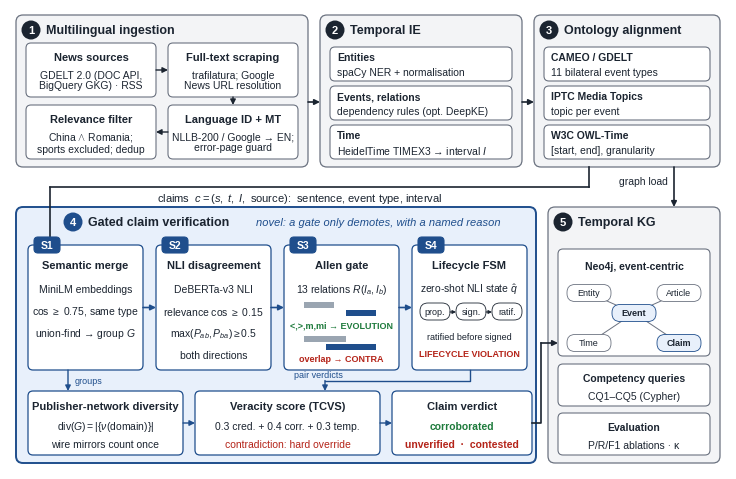

Python code for this plot: (Note: this script raises an exception after producing the figure.)
"""System diagram for the paper (IEEE two-column figure*, 7.16 in wide).

Run: python paper/system_diagram.py  ->  paper/system_diagram.{pdf,png}
Drawn at final print size, so every font size below is the size in the paper.
"""
from pathlib import Path

import matplotlib

matplotlib.use("Agg")
import matplotlib.pyplot as plt
from matplotlib.patches import FancyArrowPatch, FancyBboxPatch, Rectangle

plt.rcParams.update({
    "font.family": "Liberation Sans",  # metric-compatible with Arial/Helvetica
    "pdf.fonttype": 42,                # embed TrueType: IEEE PDF eXpress-friendly
    "mathtext.fontset": "custom",
    "mathtext.rm": "Liberation Sans",
    "mathtext.it": "Liberation Sans:italic",
})

W, H = 7.16, 4.60
INK = "#1b2430"
GREY_FILL, GREY_EDGE = "#f3f4f6", "#6b7280"
NOV_FILL, NOV_EDGE = "#e8f0fb", "#1f4e8c"
STAGE_FILL = "#ffffff"
RED, GREEN = "#b42318", "#1e7b3c"
BODY, SMALL, HEAD = 8, 7.5, 9

fig = plt.figure(figsize=(W, H))
ax = fig.add_axes([0, 0, 1, 1])
ax.set_xlim(0, W)
ax.set_ylim(0, H)
ax.axis("off")


def box(x, y, w, h, fill=STAGE_FILL, edge=GREY_EDGE, lw=0.8, r=0.05, ls="-", z=1):
    ax.add_patch(FancyBboxPatch((x, y), w, h, boxstyle=f"round,pad=0,rounding_size={r}",
                                fc=fill, ec=edge, lw=lw, ls=ls, zorder=z))


def text(x, y, s, size=BODY, ha="center", va="center", color=INK, weight="normal", z=5, **kw):
    ax.text(x, y, s, fontsize=size, ha=ha, va=va, color=color, weight=weight, zorder=z, **kw)


def arrow(p, q, color=INK, lw=1.0, style="-|>", ms=8, conn="arc3", z=4, ls="-"):
    ax.add_patch(FancyArrowPatch(p, q, arrowstyle=style, mutation_scale=ms, color=color,
                                 lw=lw, connectionstyle=conn, zorder=z, ls=ls,
                                 shrinkA=0, shrinkB=0))


def badge(x, y, n, fill=INK):
    ax.add_patch(plt.Circle((x, y), 0.095, fc=fill, ec="none", zorder=6))
    text(x, y - 0.005, n, size=BODY, color="white", weight="bold", z=7)


def module(x, y, w, h, n, title, fill=GREY_FILL, edge=GREY_EDGE, lw=0.9, dx=0.0):
    box(x, y, w, h, fill=fill, edge=edge, lw=lw, r=0.07)
    badge(x + 0.15 + dx, y + h - 0.15, n, fill=edge if edge != GREY_EDGE else INK)
    text(x + 0.30 + dx, y + h - 0.15, title, size=HEAD, ha="left", weight="bold")


# ───────────────────────── top row: ① ingestion, ② extraction, ③ ontology ─────────
TY, TH = 3.02, 1.52
# ① Ingestion
x1, w1 = 0.06, 2.92
module(x1, TY, w1, TH, "1", "Multilingual ingestion")
chips = [  # (x, y, w, title, detail)
    (x1 + 0.10, TY + 0.70, 1.30, "News sources", "GDELT 2.0 (DOC API,\nBigQuery GKG) · RSS"),
    (x1 + 1.52, TY + 0.70, 1.30, "Full-text scraping", "trafilatura; Google\nNews URL resolution"),
    (x1 + 1.52, TY + 0.08, 1.30, "Language ID + MT", "NLLB-200 / Google → EN;\nerror-page guard"),
    (x1 + 0.10, TY + 0.08, 1.30, "Relevance filter", "China $\\wedge$ Romania;\nsports excluded; dedup"),
]
for cx, cy, cw, t, d in chips:
    box(cx, cy, cw, 0.54)
    text(cx + cw / 2, cy + 0.40, t, weight="bold")
    text(cx + cw / 2, cy + 0.17, d, size=SMALL, linespacing=1.05)
arrow((x1 + 1.40, TY + 0.97), (x1 + 1.52, TY + 0.97))
arrow((x1 + 2.17, TY + 0.70), (x1 + 2.17, TY + 0.62))
arrow((x1 + 1.52, TY + 0.35), (x1 + 1.40, TY + 0.35))

# ② Extraction
x2, w2 = 3.10, 2.02
module(x2, TY, w2, TH, "2", "Temporal IE")
rows2 = [
    ("Entities", "spaCy NER + normalisation"),
    ("Events, relations", "dependency rules (opt. DeepKE)"),
    ("Time", "HeidelTime TIMEX3 → interval $I$"),
]
for i, (t, d) in enumerate(rows2):
    cy = TY + 0.86 - i * 0.39
    box(x2 + 0.10, cy, w2 - 0.20, 0.34)
    text(x2 + 0.17, cy + 0.235, t, ha="left", weight="bold", size=SMALL)
    text(x2 + 0.17, cy + 0.09, d, ha="left", size=SMALL)

# ③ Ontology
x3, w3 = 5.24, 1.86
module(x3, TY, w3, TH, "3", "Ontology alignment")
rows3 = [
    ("CAMEO / GDELT", "11 bilateral event types"),
    ("IPTC Media Topics", "topic per event"),
    ("W3C OWL-Time", "[start, end], granularity"),
]
for i, (t, d) in enumerate(rows3):
    cy = TY + 0.86 - i * 0.39
    box(x3 + 0.10, cy, w3 - 0.20, 0.34)
    text(x3 + 0.17, cy + 0.235, t, ha="left", weight="bold", size=SMALL)
    text(x3 + 0.17, cy + 0.09, d, ha="left", size=SMALL)

arrow((x1 + w1, TY + 0.65), (x2, TY + 0.65), lw=1.2)
arrow((x2 + w2, TY + 0.65), (x3, TY + 0.65), lw=1.2)

# ───────────────────────── bottom: ④ novel gated verification ─────────────────────
BY, BH = 0.06, 2.56
x4, w4 = 0.06, 5.20
module(x4, BY, w4, BH, "4", "Gated claim verification", fill=NOV_FILL, edge=NOV_EDGE, lw=1.4, dx=0.42)
text(x4 + 2.40, BY + BH - 0.15, "novel: a gate only demotes, with a named reason",
     size=BODY, ha="left", color=NOV_EDGE, style="italic")

# claim bus from ③ into ④
SY, SH, SW, GAP = BY + 0.93, 1.25, 1.15, 0.13
bus_y = 2.82
ax.plot([x3 + 0.55, x3 + 0.55], [TY, bus_y], color=INK, lw=1.2, zorder=3)
ax.plot([x3 + 0.55, 0.40], [bus_y, bus_y], color=INK, lw=1.2, zorder=3)
arrow((0.40, bus_y), (0.40, SY + SH), lw=1.2)
text(2.90, bus_y - 0.04, r"claims  $c=(s,\ t,\ I,\ \mathrm{source})$:  sentence, event type, interval",
     size=BODY, va="top")

sx = [x4 + 0.12 + i * (SW + GAP) for i in range(4)]
stages = [
    ("Semantic merge", ["MiniLM embeddings", r"cos $\geq$ 0.75, same type", "union-find → group $G$"]),
    ("NLI disagreement", ["DeBERTa-v3 NLI", r"relevance cos $\geq$ 0.15", r"$\max(P_{ab},P_{ba})\geq 0.5$", "both directions"]),
    ("Allen gate", ["13 relations $R(I_a,I_b)$"]),
    ("Lifecycle FSM", ["zero-shot NLI state $\\hat q$"]),
]
for i, (t, lines) in enumerate(stages):
    box(sx[i], SY, SW, SH, edge=NOV_EDGE, lw=0.9)
    box(sx[i] + 0.06, SY + SH - 0.08, 0.26, 0.16, fill=NOV_EDGE, edge=NOV_EDGE, r=0.04, z=6)
    text(sx[i] + 0.19, SY + SH, f"S{i + 1}", size=SMALL, weight="bold", color="white", z=7)
    text(sx[i] + SW / 2, SY + SH - 0.20, t, weight="bold")
    for j, ln in enumerate(lines):
        text(sx[i] + SW / 2, SY + SH - 0.44 - j * 0.22, ln, size=SMALL)
    if i < 3:
        arrow((sx[i] + SW, SY + SH / 2), (sx[i + 1], SY + SH / 2), color=NOV_EDGE, lw=1.2)

# S3 icon: two timelines (disjoint = evolution, overlap = contradiction)
ix = sx[2] + 0.20
for k, (a, b, lab, col) in enumerate([((0.00, 0.30), (0.42, 0.72), "<,>,m,mi → EVOLUTION", GREEN),
                                      ((0.00, 0.42), (0.22, 0.72), "overlap → CONTRA", RED)]):
    yy = SY + 0.62 - k * 0.34
    ax.add_patch(Rectangle((ix + a[0], yy), a[1] - a[0], 0.06, fc="#9aa5b1", ec="none", zorder=5))
    ax.add_patch(Rectangle((ix + b[0], yy - 0.08), b[1] - b[0], 0.06, fc=NOV_EDGE, ec="none", zorder=5))
    text(sx[2] + SW / 2, yy - 0.17, lab, size=6.5, color=col, weight="bold")

# S4 icon: TradeAgreement FSM
fx, fy = sx[3] + 0.06, SY + 0.58
states = ["prop.", "sign.", "ratif."]
for k, s in enumerate(states):
    cx = fx + 0.17 + k * 0.36
    box(cx - 0.15, fy - 0.08, 0.30, 0.17, edge=INK, lw=0.6, r=0.08)
    text(cx, fy, s, size=6.5)
    if k < 2:
        arrow((cx + 0.15, fy), (cx + 0.21, fy), lw=0.8, ms=5)
text(sx[3] + SW / 2, fy - 0.25, "ratified before signed", size=6.5)
text(sx[3] + SW / 2, fy - 0.42, "LIFECYCLE VIOLATION", size=6.5, color=RED, weight="bold")

# bottom row of ④: diversity, TCVS, labels
RY, RH = BY + 0.08, 0.64
bx = [x4 + 0.12, x4 + 1.79, x4 + 3.76]
bw = [1.55, 1.85, 1.40]
rows = [
    ("Publisher-network diversity", [(r"div$(G)=|\{\nu(\mathrm{domain})\}|$", INK), ("wire mirrors count once", INK)]),
    ("Veracity score (TCVS)", [("0.3 cred. + 0.4 corr. + 0.3 temp.", INK), ("contradiction: hard override", RED)]),
    ("Claim verdict", [("corroborated", GREEN), ("unverified  ·  contested", RED)]),
]
for i, (t, lines) in enumerate(rows):
    box(bx[i], RY, bw[i], RH, edge=NOV_EDGE, lw=0.9)
    text(bx[i] + bw[i] / 2, RY + RH - 0.15, t, weight="bold")
    for j, (ln, col) in enumerate(lines):
        text(bx[i] + bw[i] / 2, RY + RH - 0.35 - j * 0.18, ln, size=SMALL, color=col,
             weight="bold" if i == 2 else "normal")
    if i < 2:
        arrow((bx[i] + bw[i], RY + RH / 2), (bx[i + 1], RY + RH / 2), color=NOV_EDGE, lw=1.0)

arrow((sx[0] + 0.40, SY), (sx[0] + 0.40, RY + RH), color=NOV_EDGE, lw=1.0)
text(sx[0] + 0.47, (SY + RY + RH) / 2, "groups", size=6.5, ha="left", color=NOV_EDGE)
# final pair verdicts (after S4) feed the score
mid = (SY + RY + RH) / 2
ax.plot([sx[3] + SW / 2, sx[3] + SW / 2, bx[1] + 1.30], [SY, mid, mid], color=NOV_EDGE, lw=1.0, zorder=3)
arrow((bx[1] + 1.30, mid), (bx[1] + 1.30, RY + RH), color=NOV_EDGE, lw=1.0)
text(sx[2] + 0.10, mid + 0.01, "pair verdicts", size=6.5, color=NOV_EDGE, ha="left", va="bottom")

# ───────────────────────── bottom right: ⑤ temporal KG ───────────────────────────
x5, w5 = 5.38, 1.72
module(x5, BY, w5, BH, "5", "Temporal KG")
box(x5 + 0.10, BY + 1.07, w5 - 0.20, 1.07)
text(x5 + w5 / 2, BY + 1.97, "Neo4j, event-centric", weight="bold", size=SMALL)
# mini graph schema
cx, cy = x5 + w5 / 2, BY + 1.50
nodes = {"Event": (cx, cy), "Entity": (cx - 0.45, cy + 0.20), "Article": (cx + 0.45, cy + 0.20),
         "Time": (cx - 0.45, cy - 0.30), "Claim": (cx + 0.45, cy - 0.30)}
for (a, b) in [("Event", "Entity"), ("Event", "Article"), ("Event", "Time"), ("Claim", "Event")]:
    ax.plot(*zip(nodes[a], nodes[b]), color=GREY_EDGE, lw=0.7, zorder=4)
for n, (nx, ny) in nodes.items():
    hl = n in ("Event", "Claim")
    box(nx - 0.22, ny - 0.085, 0.44, 0.17, fill=NOV_FILL if hl else "white",
        edge=NOV_EDGE if hl else GREY_EDGE, lw=0.6, r=0.08, z=5)
    text(nx, ny, n, size=6.5, weight="bold" if hl else "normal")

box(x5 + 0.10, BY + 0.57, w5 - 0.20, 0.42)
text(x5 + w5 / 2, BY + 0.85, "Competency queries", weight="bold", size=SMALL)
text(x5 + w5 / 2, BY + 0.67, "CQ1–CQ5 (Cypher)", size=SMALL)
box(x5 + 0.10, BY + 0.08, w5 - 0.20, 0.42)
text(x5 + w5 / 2, BY + 0.36, "Evaluation", weight="bold", size=SMALL)
text(x5 + w5 / 2, BY + 0.18, "P/R/F1 ablations · κ", size=SMALL)

# ③ → ⑤ (events, entities, intervals) and ④ → ⑤ (verdicts)
arrow((x3 + 1.40, TY), (x3 + 1.40, BY + BH), lw=1.2)
text(x3 + 1.34, (TY + BY + BH) / 2 + 0.06, "graph load", size=SMALL, ha="right")
ax.plot([bx[2] + bw[2], 5.31, 5.31], [RY + RH / 2, RY + RH / 2, BY + 1.20], color=INK, lw=1.2, zorder=3)
arrow((5.31, BY + 1.20), (x5 + 0.10, BY + 1.20), lw=1.2)

out = Path(__file__).with_suffix("")
fig.savefig(f"{out}.pdf")
fig.savefig(f"{out}.png", dpi=300)
print(f"wrote {out}.pdf / .png")
